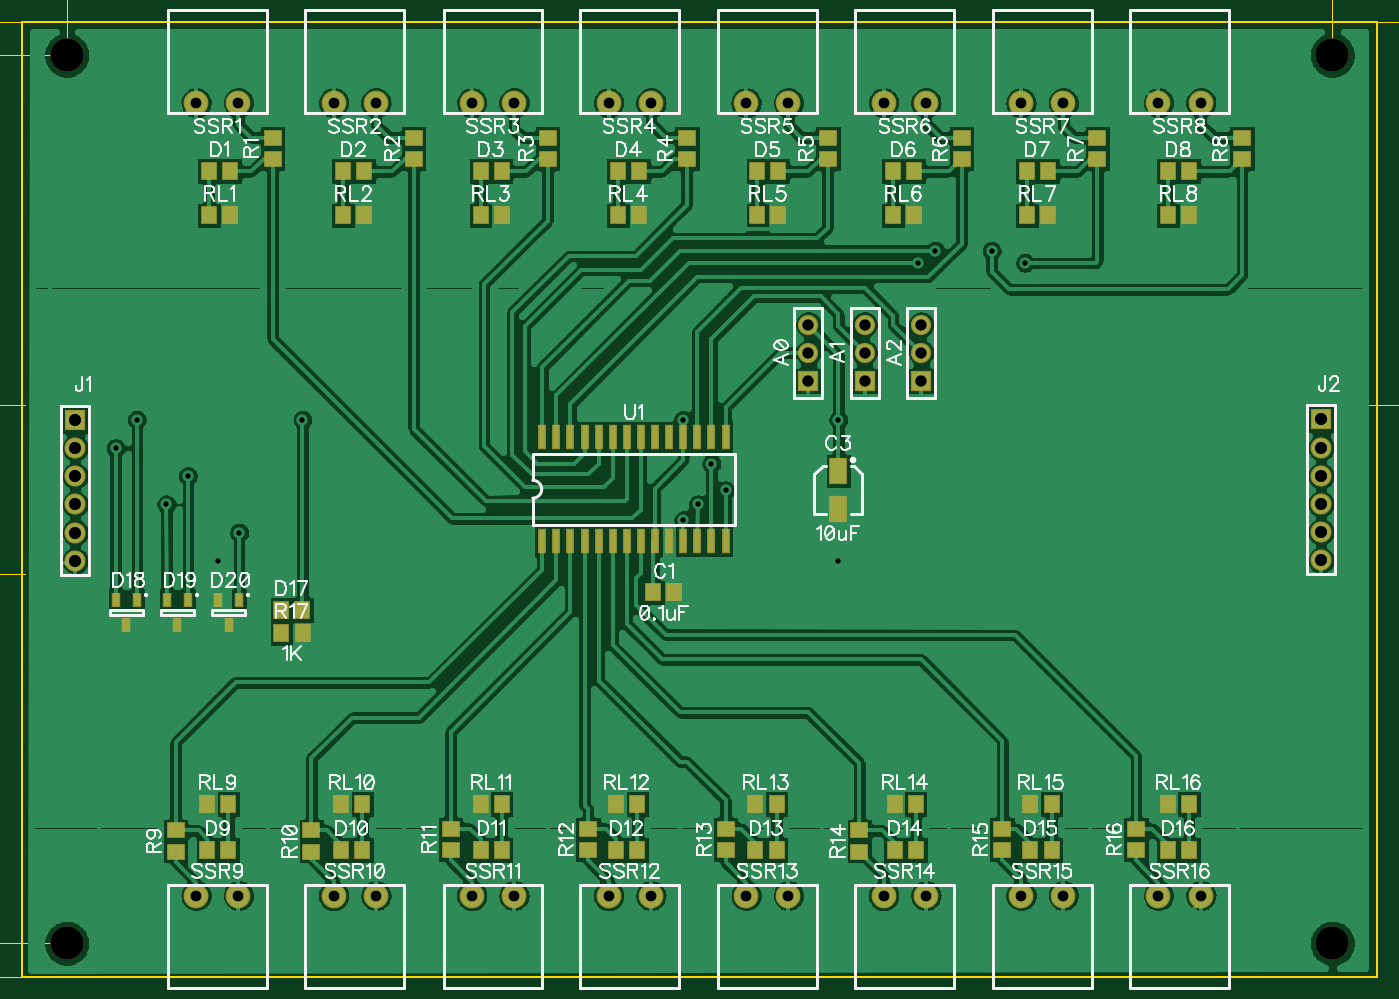
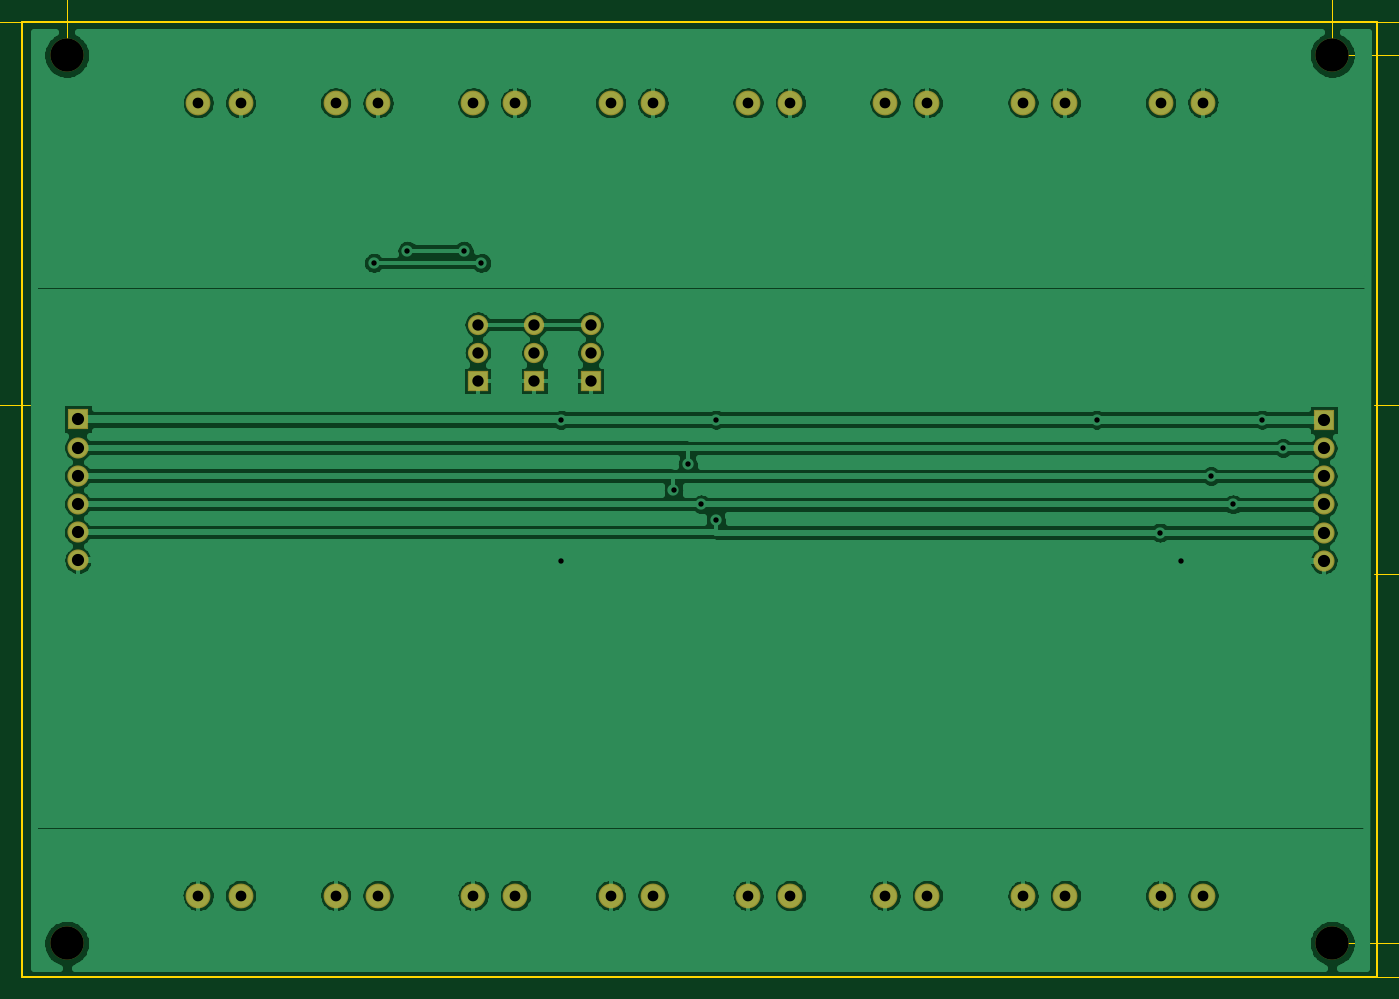
Circuit board: 9 layer files. Board 142.7 x 102.6 mm.
- outline: BoardOutline.gbr (267 bytes)
- bottom_copper: Bottom.gbr (63081 bytes)
- bottom_mask: BottomMask.gbr (1137 bytes)
- drill: Through.drl (1368 bytes)
- top_copper: Top.gbr (112893 bytes)
- outline: TopDimension.gbr (6577 bytes)
- top_mask: TopMask.gbr (3473 bytes)
- paste: TopPaste.gbr (2489 bytes)
- top_silk: TopSilk.gbr (54226 bytes)

=== outline: BoardOutline.gbr ===
G04 DipTrace 3.3.1.3*
G04 BoardOutline.gbr*
%MOIN*%
G04 #@! TF.FileFunction,Profile*
G04 #@! TF.Part,Single*
%ADD11C,0.005512*%
%FSLAX26Y26*%
G04*
G70*
G90*
G75*
G01*
G04 BoardOutline*
%LPD*%
X394000Y3779827D2*
D11*
Y394000D1*
X5197150D1*
Y3779827D1*
X394000D1*
M02*

=== bottom_copper: Bottom.gbr (63081 bytes, source omitted) ===
=== bottom_mask: BottomMask.gbr ===
G04 DipTrace 3.3.1.3*
G04 BottomMask.gbr*
%MOIN*%
G04 #@! TF.FileFunction,Soldermask,Bot*
G04 #@! TF.Part,Single*
%ADD33C,0.11811*%
%ADD44C,0.074969*%
%ADD46R,0.074969X0.074969*%
%ADD50C,0.07182*%
%ADD52R,0.07182X0.07182*%
%ADD58C,0.08804*%
%FSLAX26Y26*%
G04*
G70*
G90*
G75*
G01*
G04 BotMask*
%LPD*%
D58*
X1498134Y3493114D3*
X1648134D3*
X1987740Y3493134D3*
X2137740D3*
X2473134D3*
X2623134D3*
X2960634D3*
X3110634D3*
X3448134D3*
X3598134D3*
X3935634D3*
X4085634D3*
X4423134D3*
X4573134D3*
X1160614Y681480D3*
X1010614D3*
X1648134D3*
X1498134D3*
X2137740D3*
X1987740D3*
X2623134D3*
X2473134D3*
X3110614D3*
X2960614D3*
X3598134D3*
X3448134D3*
X4085614D3*
X3935614D3*
X4573134D3*
X4423134D3*
D52*
X3181500Y2506500D3*
D50*
Y2606500D3*
Y2706500D3*
D52*
X3381520Y2506480D3*
D50*
Y2606480D3*
Y2706480D3*
D52*
X3581520Y2506480D3*
D50*
Y2606480D3*
Y2706480D3*
D46*
X581500Y2369000D3*
D44*
Y2269000D3*
Y2169000D3*
Y2069000D3*
Y1969000D3*
Y1869000D3*
D46*
X4999660Y2370378D3*
D44*
Y2270378D3*
Y2170378D3*
Y2070378D3*
Y1970378D3*
Y1870378D3*
D58*
X1010634Y3493114D3*
X1160634D3*
D33*
X551480Y3661717D3*
X5039669D3*
X551480Y512110D3*
X5039669D3*
M02*

=== drill: Through.drl (1368 bytes, source withheld) ===
=== top_copper: Top.gbr (112893 bytes, source omitted) ===
=== outline: TopDimension.gbr (6577 bytes, source omitted) ===
=== top_mask: TopMask.gbr ===
G04 DipTrace 3.3.1.3*
G04 TopMask.gbr*
%MOIN*%
G04 #@! TF.FileFunction,Soldermask,Top*
G04 #@! TF.Part,Single*
%ADD33C,0.11811*%
%ADD40R,0.033631X0.049379*%
%ADD42R,0.063158X0.096623*%
%ADD44C,0.074969*%
%ADD46R,0.074969X0.074969*%
%ADD48R,0.031662X0.08678*%
%ADD50C,0.07182*%
%ADD52R,0.07182X0.07182*%
%ADD54R,0.067095X0.059221*%
%ADD56R,0.059221X0.067095*%
%ADD58C,0.08804*%
%FSLAX26Y26*%
G04*
G70*
G90*
G75*
G01*
G04 TopMask*
%LPD*%
D58*
X1498134Y3493114D3*
X1648134D3*
X1987740Y3493134D3*
X2137740D3*
X2473134D3*
X2623134D3*
X2960634D3*
X3110634D3*
X3448134D3*
X3598134D3*
X3935634D3*
X4085634D3*
X4423134D3*
X4573134D3*
X1160614Y681480D3*
X1010614D3*
D56*
X2706500Y1756500D3*
X2631697D3*
D58*
X1648134Y681480D3*
X1498134D3*
X2137740D3*
X1987740D3*
X2623134D3*
X2473134D3*
X3110614D3*
X2960614D3*
X3598134D3*
X3448134D3*
X4085614D3*
X3935614D3*
X4573134D3*
X4423134D3*
D54*
X1281500Y3369000D3*
Y3294197D3*
X1781520Y3369000D3*
Y3294197D3*
D52*
X3181500Y2506500D3*
D50*
Y2606500D3*
Y2706500D3*
D54*
X2256520Y3369000D3*
Y3294197D3*
D48*
X2237749Y1937751D3*
X2287749D3*
X2337749D3*
X2387749D3*
X2437749D3*
X2487749D3*
X2537749D3*
X2587749D3*
X2637749D3*
X2687749D3*
X2737749D3*
X2787749D3*
X2837749D3*
X2887749D3*
Y2307829D3*
X2837749D3*
X2787749D3*
X2737749D3*
X2687749D3*
X2637749D3*
X2587749D3*
X2537749D3*
X2487749D3*
X2437749D3*
X2387749D3*
X2337749D3*
X2287749D3*
X2237749D3*
D52*
X3381520Y2506480D3*
D50*
Y2606480D3*
Y2706480D3*
D52*
X3581520Y2506480D3*
D50*
Y2606480D3*
Y2706480D3*
D46*
X581500Y2369000D3*
D44*
Y2269000D3*
Y2169000D3*
Y2069000D3*
Y1969000D3*
Y1869000D3*
D46*
X4999660Y2370378D3*
D44*
Y2270378D3*
Y2170378D3*
Y2070378D3*
Y1970378D3*
Y1870378D3*
D54*
X2750260Y3369000D3*
Y3294197D3*
X3250249Y3369000D3*
Y3294197D3*
X3725251Y3369000D3*
Y3294197D3*
X4206500Y3369000D3*
Y3294197D3*
X4719000Y3369000D3*
Y3294197D3*
X937751Y837751D3*
Y912554D3*
X1419000Y837751D3*
Y912554D3*
D58*
X1010634Y3493114D3*
X1160634D3*
D54*
X1912751Y844000D3*
Y918803D3*
X2400249Y844000D3*
Y918803D3*
X2887751Y844000D3*
Y918803D3*
X3362751Y837751D3*
Y912554D3*
X3869000Y844000D3*
Y918803D3*
X4344000Y844000D3*
Y918803D3*
D42*
X3287751Y2187749D3*
Y2053891D3*
D40*
X981500Y1731500D3*
X906697D3*
X944098Y1640949D3*
D56*
X1387554Y1694000D3*
X1312751D3*
X1387749Y1612751D3*
X1312946D3*
D40*
X800249Y1731500D3*
X725446D3*
X762848Y1640949D3*
X1162749Y1731500D3*
X1087946D3*
X1125348Y1640949D3*
D56*
X1131303Y3250251D3*
X1056500D3*
X1131303Y3094000D3*
X1056500D3*
X1606303Y3250251D3*
X1531500D3*
X1606303Y3094000D3*
X1531500D3*
X2093803Y3250249D3*
X2019000D3*
X2094000Y3094000D3*
X2019197D3*
X2581303Y3250251D3*
X2506500D3*
X2581303Y3094000D3*
X2506500D3*
X3075054Y3250251D3*
X3000251D3*
X3075054Y3094000D3*
X3000251D3*
X3556303Y3250251D3*
X3481500D3*
X3556303Y3094000D3*
X3481500D3*
X4031303Y3250249D3*
X3956500D3*
X4031303Y3094000D3*
X3956500D3*
X4531303Y3250251D3*
X4456500D3*
X4531303Y3094000D3*
X4456500D3*
X1050251Y844000D3*
X1125054D3*
X1050251Y1006500D3*
X1125054D3*
X1525260Y844000D3*
X1600063D3*
X1525251Y1006500D3*
X1600054D3*
X2019000Y844000D3*
X2093803D3*
X2019000Y1006500D3*
X2093803D3*
X2500251Y844000D3*
X2575054D3*
X2500231Y1006500D3*
X2575034D3*
X2994000Y844000D3*
X3068803D3*
X2994000Y1006500D3*
X3068803D3*
X3487760Y844000D3*
X3562563D3*
X3487751Y1006500D3*
X3562554D3*
X3969000Y844000D3*
X4043803D3*
X3969000Y1006500D3*
X4043803D3*
X4456520Y844000D3*
X4531323D3*
X4456500Y1006500D3*
X4531303D3*
D33*
X551480Y3661717D3*
X5039669D3*
X551480Y512110D3*
X5039669D3*
M02*

=== paste: TopPaste.gbr ===
G04 DipTrace 3.3.1.3*
G04 TopPaste.gbr*
%MOIN*%
G04 #@! TF.FileFunction,Paste,Top*
G04 #@! TF.Part,Single*
%ADD41R,0.021591X0.037339*%
%ADD43R,0.051118X0.084583*%
%ADD49R,0.019622X0.07474*%
%ADD55R,0.055055X0.047181*%
%ADD57R,0.047181X0.055055*%
%FSLAX26Y26*%
G04*
G70*
G90*
G75*
G01*
G04 TopPaste*
%LPD*%
D57*
X2706500Y1756500D3*
X2631697D3*
D55*
X1281500Y3369000D3*
Y3294197D3*
X1781520Y3369000D3*
Y3294197D3*
X2256520Y3369000D3*
Y3294197D3*
D49*
X2237749Y1937751D3*
X2287749D3*
X2337749D3*
X2387749D3*
X2437749D3*
X2487749D3*
X2537749D3*
X2587749D3*
X2637749D3*
X2687749D3*
X2737749D3*
X2787749D3*
X2837749D3*
X2887749D3*
Y2307829D3*
X2837749D3*
X2787749D3*
X2737749D3*
X2687749D3*
X2637749D3*
X2587749D3*
X2537749D3*
X2487749D3*
X2437749D3*
X2387749D3*
X2337749D3*
X2287749D3*
X2237749D3*
D55*
X2750260Y3369000D3*
Y3294197D3*
X3250249Y3369000D3*
Y3294197D3*
X3725251Y3369000D3*
Y3294197D3*
X4206500Y3369000D3*
Y3294197D3*
X4719000Y3369000D3*
Y3294197D3*
X937751Y837751D3*
Y912554D3*
X1419000Y837751D3*
Y912554D3*
X1912751Y844000D3*
Y918803D3*
X2400249Y844000D3*
Y918803D3*
X2887751Y844000D3*
Y918803D3*
X3362751Y837751D3*
Y912554D3*
X3869000Y844000D3*
Y918803D3*
X4344000Y844000D3*
Y918803D3*
D43*
X3287751Y2187749D3*
Y2053891D3*
D41*
X981500Y1731500D3*
X906697D3*
X944098Y1640949D3*
D57*
X1387554Y1694000D3*
X1312751D3*
X1387749Y1612751D3*
X1312946D3*
D41*
X800249Y1731500D3*
X725446D3*
X762848Y1640949D3*
X1162749Y1731500D3*
X1087946D3*
X1125348Y1640949D3*
D57*
X1131303Y3250251D3*
X1056500D3*
X1131303Y3094000D3*
X1056500D3*
X1606303Y3250251D3*
X1531500D3*
X1606303Y3094000D3*
X1531500D3*
X2093803Y3250249D3*
X2019000D3*
X2094000Y3094000D3*
X2019197D3*
X2581303Y3250251D3*
X2506500D3*
X2581303Y3094000D3*
X2506500D3*
X3075054Y3250251D3*
X3000251D3*
X3075054Y3094000D3*
X3000251D3*
X3556303Y3250251D3*
X3481500D3*
X3556303Y3094000D3*
X3481500D3*
X4031303Y3250249D3*
X3956500D3*
X4031303Y3094000D3*
X3956500D3*
X4531303Y3250251D3*
X4456500D3*
X4531303Y3094000D3*
X4456500D3*
X1050251Y844000D3*
X1125054D3*
X1050251Y1006500D3*
X1125054D3*
X1525260Y844000D3*
X1600063D3*
X1525251Y1006500D3*
X1600054D3*
X2019000Y844000D3*
X2093803D3*
X2019000Y1006500D3*
X2093803D3*
X2500251Y844000D3*
X2575054D3*
X2500231Y1006500D3*
X2575034D3*
X2994000Y844000D3*
X3068803D3*
X2994000Y1006500D3*
X3068803D3*
X3487760Y844000D3*
X3562563D3*
X3487751Y1006500D3*
X3562554D3*
X3969000Y844000D3*
X4043803D3*
X3969000Y1006500D3*
X4043803D3*
X4456520Y844000D3*
X4531323D3*
X4456500Y1006500D3*
X4531303D3*
M02*

=== top_silk: TopSilk.gbr (54226 bytes, source omitted) ===
